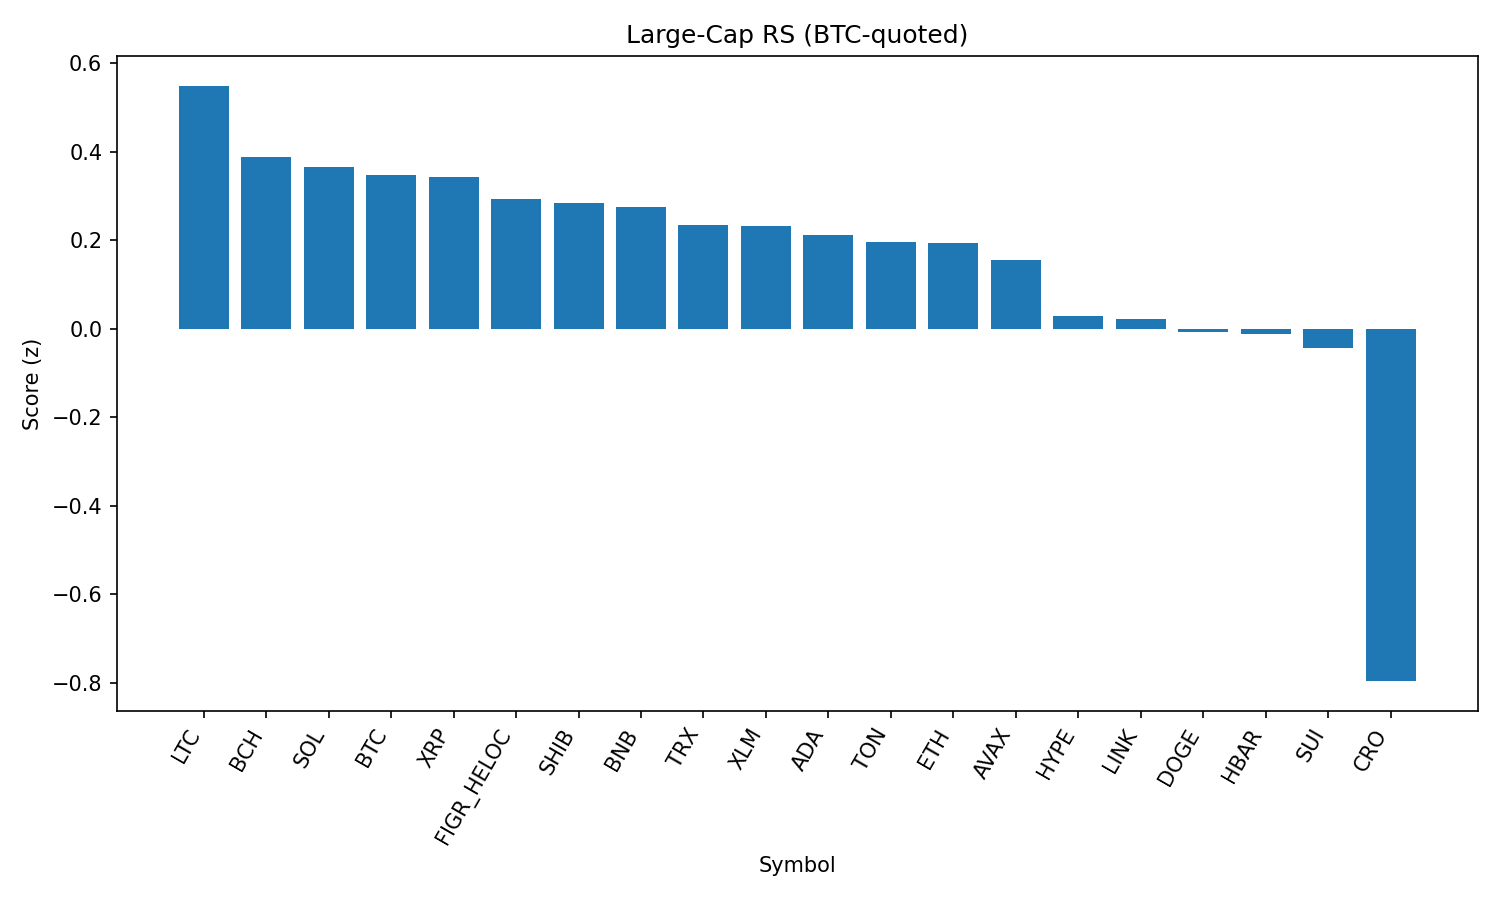

The table this chart was drawn from, first rows:
rank, name, symbol, price_btc, price_usd, pct_1h_btc, pct_24h_btc, pct_7d_btc, market_cap_rank, market_cap_usd, volume_usd, score
1, Litecoin, LTC, 0.001006, 110.6, 0.481, -0.2369, 0.1978, 28, 8432482566, 498843414, 0.5488
2, Bitcoin Cash, BCH, 0.00516, 567.5, -0.3319, 2.24, 5.589, 22, 11295406129, 290589819, 0.3879
3, Solana, SOL, 0.001844, 202.8, -0.1508, 0.6153, 7.836, 6, 109676355013, 6366148010, 0.3649
4, Bitcoin, BTC, 1.0, 109981, 0.0, 0.0, 0.0, 1, 2189730049859, 39772183245, 0.3482
5, XRP, XRP, 2.549e-05, 2.8, 0.1529, -0.177, -3.352, 4, 166774101943, 6253201655, 0.3429
6, Figure Heloc, FIGR_HELOC, 9.15e-06, 1.0, 0.0, 0.0, 0.0, 17, 12190871640, 476431, 0.2918
7, Shiba Inu, SHIB, 1.11749e-10, 1.229e-05, 0.1509, -1.009, 0.7601, 31, 7240637279, 214526630, 0.2842
8, BNB, BNB, 0.007729, 850.1, 0.2398, -1.645, 0.9976, 5, 118321901985, 1391994816, 0.2759
9, TRON, TRX, 3.08e-06, 0.339, 0.1214, -1.077, -1.83, 9, 32086734429, 731676371, 0.2345
10, Stellar, XLM, 3.29e-06, 0.3621, -0.07257, 0.4841, -6.455, 21, 11370609867, 286946183, 0.233
11, Cardano, ADA, 7.44e-06, 0.8183, 0.1784, -1.581, -2.376, 11, 29857883364, 1326275784, 0.2118
12, Toncoin, TON, 2.844e-05, 3.13, 0.04362, -1.165, -0.2228, 30, 8031332707, 115412630, 0.1958
13, Ethereum, ETH, 0.03977, 4374, 0.04923, -1.624, -1.215, 2, 527580950131, 28051767773, 0.1942
14, Avalanche, AVAX, 0.0002194, 24.13, -0.2803, -0.04804, 2.819, 23, 10194770087, 672782842, 0.1558
15, Hyperliquid, HYPE, 0.0004033, 44.36, -0.1028, -1.844, -1.56, 18, 12008610980, 332623501, 0.02838
16, Chainlink, LINK, 0.0002108, 23.19, -0.1674, -1.594, -1.225, 13, 15723196235, 1017198833, 0.02186
17, Dogecoin, DOGE, 1.93e-06, 0.2122, -0.03404, -2.852, 0.5901, 10, 31985036237, 2021064741, -0.008429
18, Hedera, HBAR, 1.98e-06, 0.2173, -0.04013, -1.88, -8.526, 25, 9206955390, 204079599, -0.01174
19, Sui, SUI, 2.964e-05, 3.26, -0.2771, -1.321, -4.036, 20, 11642126536, 672796766, -0.04376
20, Cronos, CRO, 2.4e-06, 0.2639, -1.926, -6.387, 65.21, 26, 8868455257, 202950296, -0.7965
21, World Liberty Financial, WLFI, 2.19e-06, 0.2412, -3.571, -15.22, 0.0, 33, 6585061318, 3252348611, -3.32
